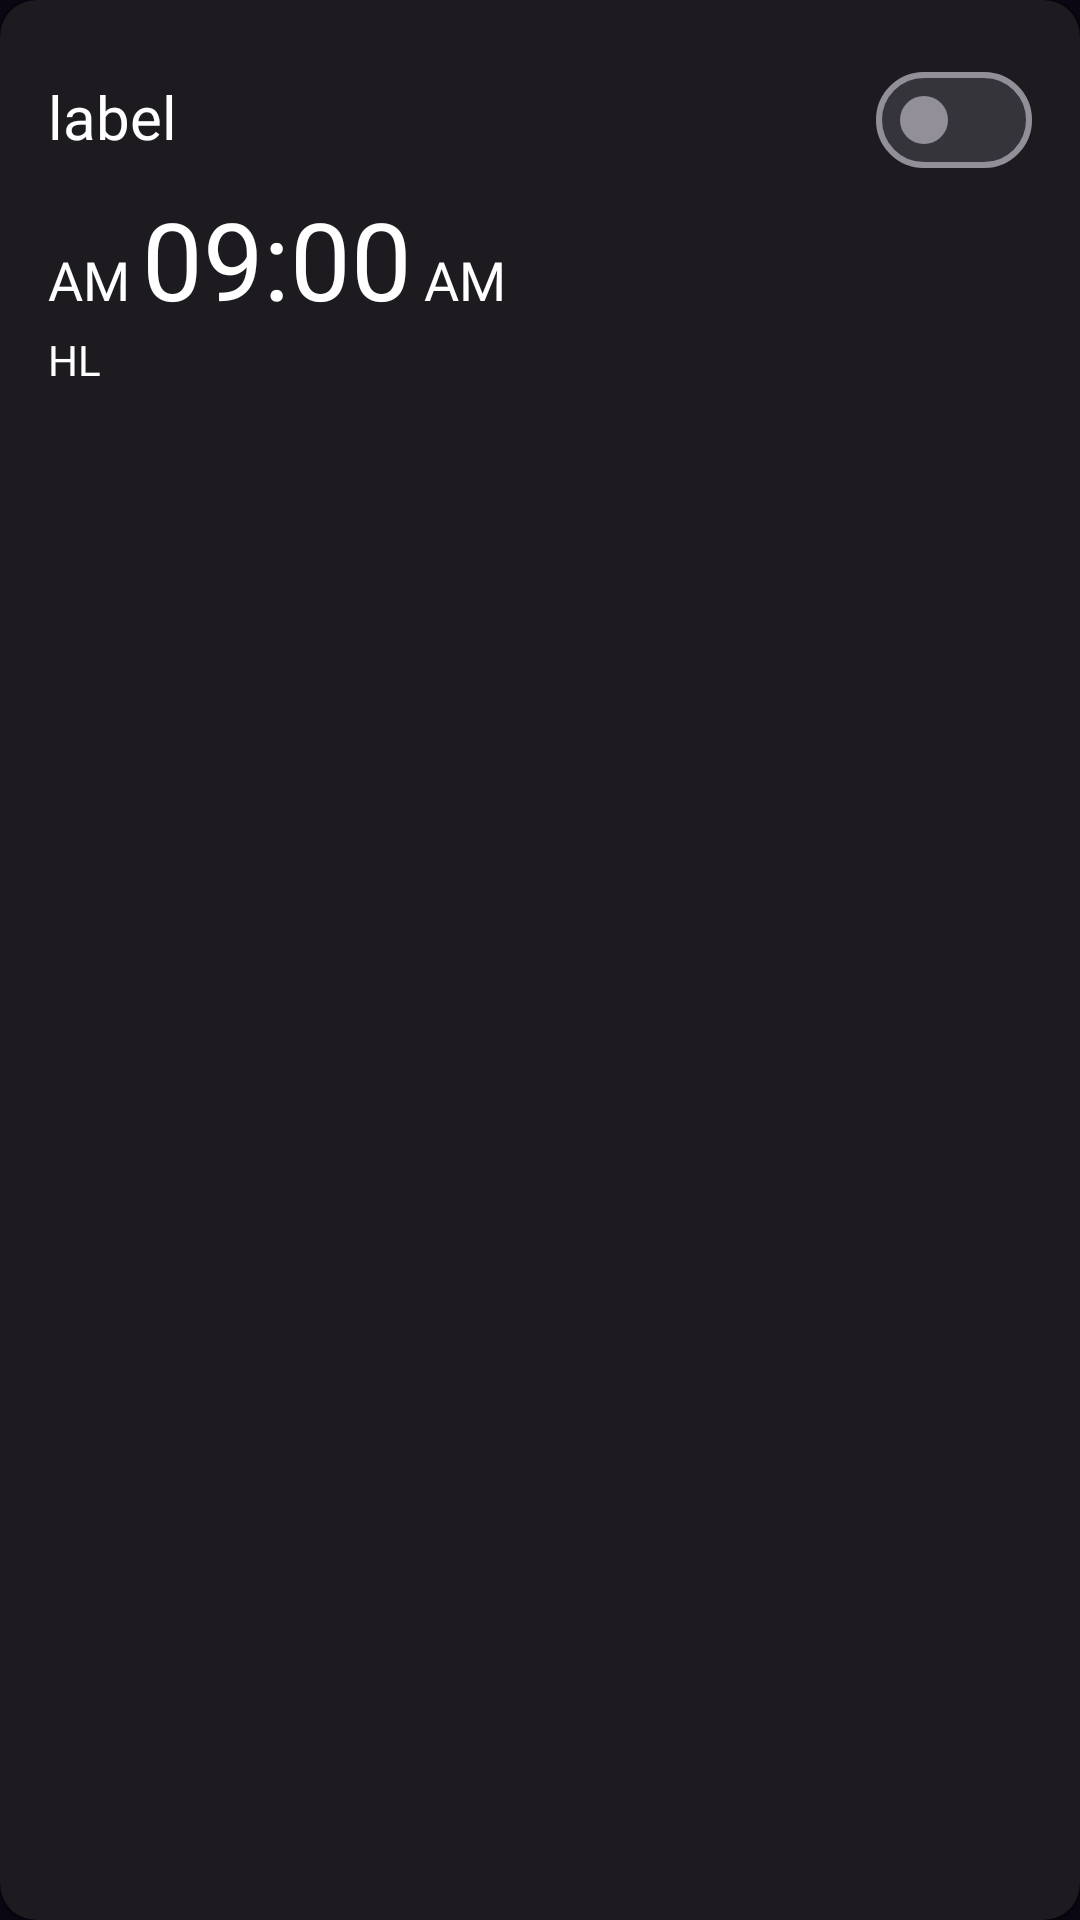

Layout XML and referenced resources for this Android screen:
<!-- AndroidManifest.xml: application theme Theme.Calarm -->
<!-- res/layout/adapter_main_alarm_list.xml -->
<?xml version="1.0" encoding="utf-8"?>
<com.google.android.material.card.MaterialCardView
    xmlns:android="http://schemas.android.com/apk/res/android"
    xmlns:app="http://schemas.android.com/apk/res-auto"
    android:layout_width="match_parent"
    android:layout_height="wrap_content"
    android:clickable="true"
    android:focusable="auto"
    android:layout_marginHorizontal="@dimen/usual_margin"
    android:layout_marginBottom="@dimen/usual_margin"
    style="@style/Widget.Material3.CardView.Elevated">

    <androidx.constraintlayout.widget.ConstraintLayout
        android:layout_width="match_parent"
        android:layout_height="match_parent"
        android:padding="@dimen/usual_margin">

        <com.google.android.material.textview.MaterialTextView
            android:id="@+id/tv_label"
            android:layout_width="0dp"
            android:layout_height="46dp"
            android:fontFamily="@font/pretendard"
            android:textSize="20sp"
            android:textColor="@color/white"
            android:text="label"
            android:gravity="center_vertical"
            android:layout_marginEnd="@dimen/usual_margin"
            app:layout_constraintStart_toStartOf="parent"
            app:layout_constraintEnd_toStartOf="@id/switch_on"
            app:layout_constraintTop_toTopOf="parent"/>

        <com.google.android.material.materialswitch.MaterialSwitch
            android:id="@+id/switch_on"
            android:layout_width="wrap_content"
            android:layout_height="wrap_content"
            app:layout_constraintEnd_toEndOf="parent"
            app:layout_constraintTop_toTopOf="parent" />

        <androidx.constraintlayout.widget.ConstraintLayout
            android:id="@+id/group_time"
            android:layout_width="wrap_content"
            android:layout_height="wrap_content"
            app:layout_constraintStart_toStartOf="parent"
            app:layout_constraintTop_toBottomOf="@id/tv_label">

            <com.google.android.material.textview.MaterialTextView
                android:id="@+id/tv_apm"
                android:layout_width="wrap_content"
                android:layout_height="wrap_content"
                android:fontFamily="@font/pretendard"
                android:text="AM"
                android:textSize="18sp"
                android:textColor="@color/white"
                android:layout_marginStart="4dp"
                app:layout_constraintStart_toEndOf="@id/tv_time"
                app:layout_constraintBaseline_toBaselineOf="@id/tv_time" />

            <com.google.android.material.textview.MaterialTextView
                android:id="@+id/tv_apm_ko"
                android:layout_width="wrap_content"
                android:layout_height="wrap_content"
                android:fontFamily="@font/pretendard"
                android:text="AM"
                android:textSize="18sp"
                android:textColor="@color/white"
                app:layout_constraintStart_toStartOf="parent"
                app:layout_constraintBaseline_toBaselineOf="@id/tv_time" />

            <com.google.android.material.textview.MaterialTextView
                android:id="@+id/tv_time"
                android:layout_width="wrap_content"
                android:layout_height="wrap_content"
                android:fontFamily="@font/pretendard"
                android:text="09:00"
                android:textSize="36sp"
                android:textColor="@color/white"
                android:layout_marginStart="4dp"
                app:layout_constraintStart_toEndOf="@id/tv_apm_ko"
                app:layout_constraintBottom_toBottomOf="parent" />

        </androidx.constraintlayout.widget.ConstraintLayout>

        <com.google.android.material.textview.MaterialTextView
            android:id="@+id/tv_repeat_day"
            android:layout_width="0dp"
            android:layout_height="wrap_content"
            android:fontFamily="@font/pretendard"
            android:text="HL"
            android:textColor="@color/white"
            app:layout_constraintStart_toStartOf="parent"
            app:layout_constraintEnd_toEndOf="parent"
            app:layout_constraintTop_toBottomOf="@id/group_time" />

        <com.google.android.material.chip.ChipGroup
            android:id="@+id/chips_mini_alarm"
            android:layout_width="0dp"
            android:layout_height="wrap_content"
            android:layout_marginTop="@dimen/usual_margin"
            app:layout_constraintStart_toStartOf="parent"
            app:layout_constraintEnd_toEndOf="parent"
            app:layout_constraintTop_toBottomOf="@id/tv_repeat_day" />

    </androidx.constraintlayout.widget.ConstraintLayout>

</com.google.android.material.card.MaterialCardView>
<!-- resources referenced by this layout -->
<resources>
  <color name="white">#FFFFFF</color>
  <dimen name="usual_margin">16dp</dimen>
  <style name="Theme.Calarm" parent="Theme.Material3.Dark.NoActionBar">
          
          <item name="colorPrimary">@color/colorPrimary</item>
          <item name="colorPrimaryVariant">@color/colorPrimaryDark</item>
          <item name="colorOnPrimary">@color/white</item>
          
          <item name="colorSecondary">@color/colorAccent</item>
          <item name="colorSecondaryVariant">@color/colorAccentDark</item>
          <item name="colorOnSecondary">@color/black</item>
          
          <item name="android:statusBarColor">@color/purple_dark</item>
          <item name="android:colorBackground">@color/purple_dark</item>
           Customize your theme here.
      </style>
  <color name="colorPrimary">#EB9EFF</color>
  <color name="colorPrimaryDark">#E378FF</color>
  <color name="colorAccent">#7C4DFF</color>
  <color name="colorAccentDark">#633ECC</color>
  <color name="black">#000000</color>
  <color name="purple_dark">#FF0A0612</color>
</resources>
